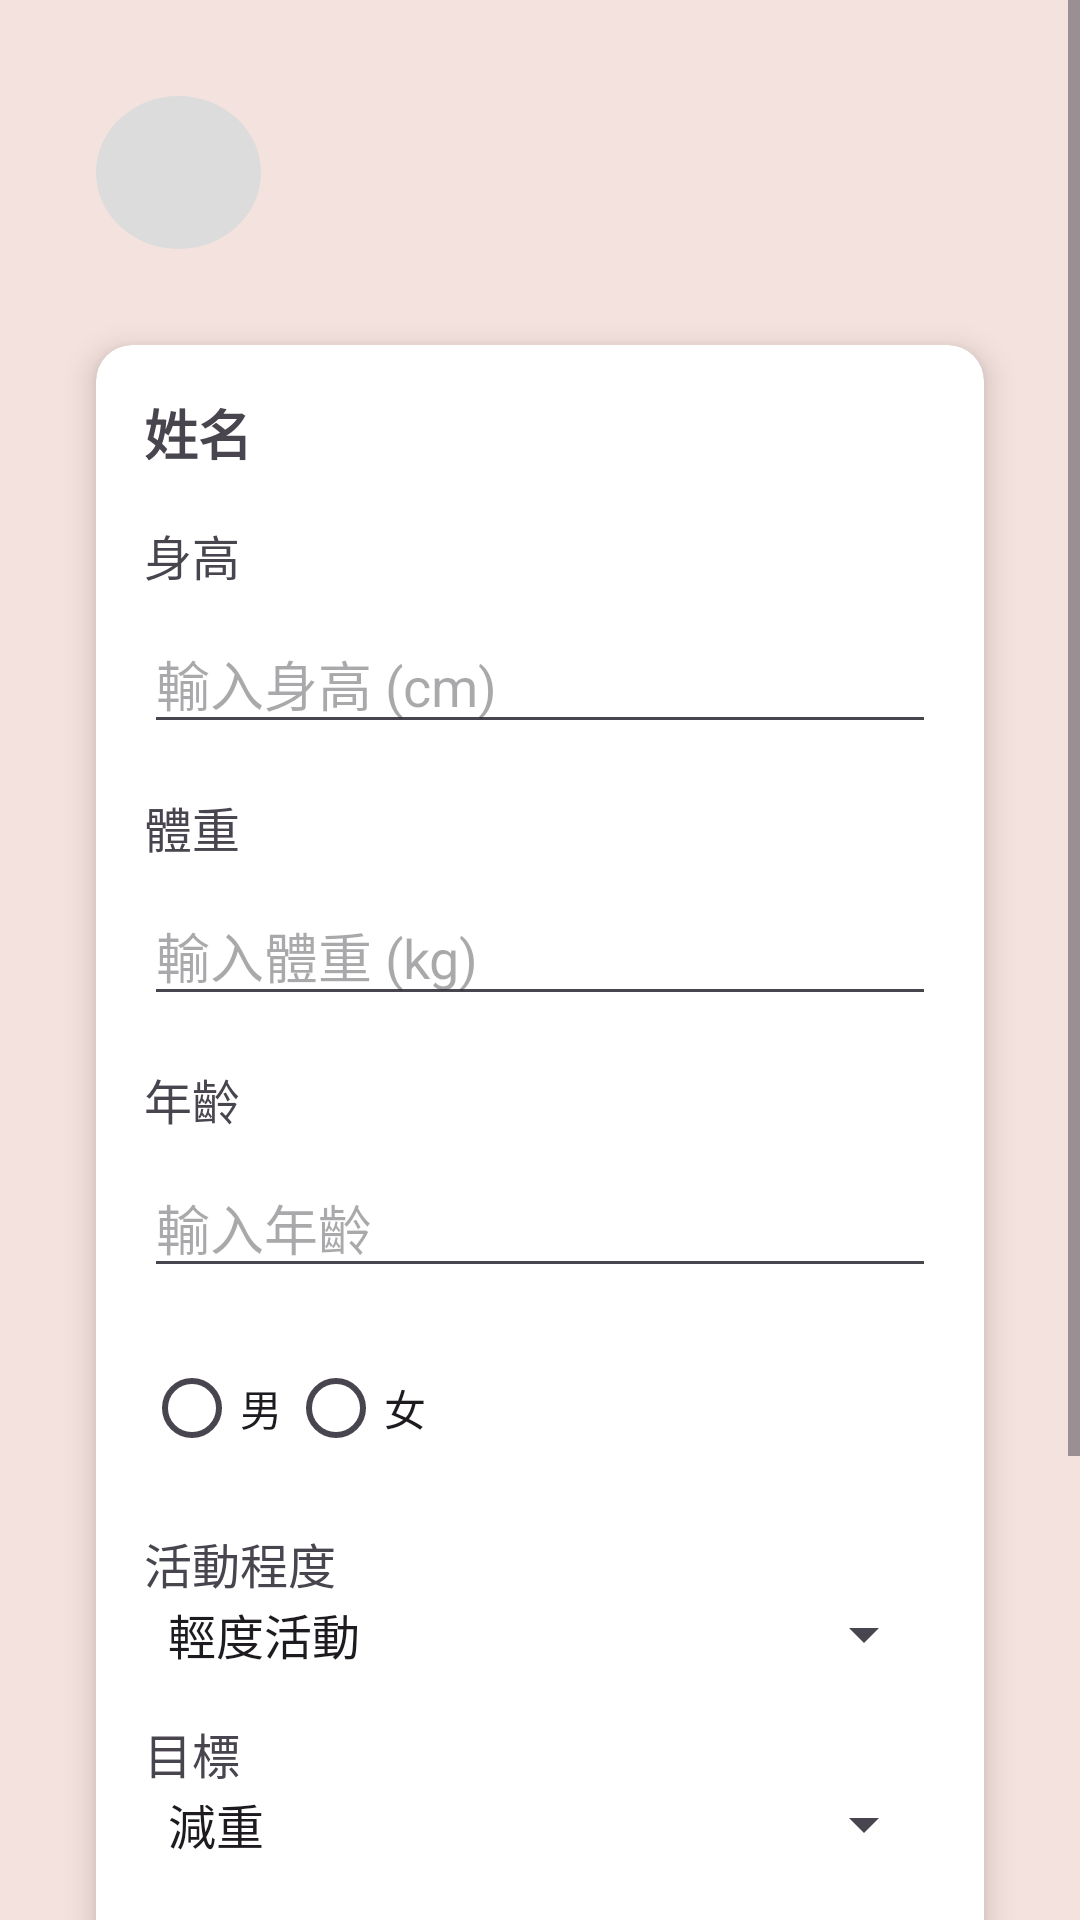

Reconstruct the res/layout file that produces this screen, plus the resources it refers to.
<!-- AndroidManifest.xml: application theme Theme._20240416restart -->
<!-- res/layout/activity_personal_imformation.xml -->
<?xml version="1.0" encoding="utf-8"?>
<androidx.constraintlayout.widget.ConstraintLayout xmlns:android="http://schemas.android.com/apk/res/android"
    xmlns:app="http://schemas.android.com/apk/res-auto"
    xmlns:tools="http://schemas.android.com/tools"
    android:layout_width="match_parent"
    android:layout_height="match_parent"
    tools:context=".personal_imformation">

    

    <ScrollView
        android:layout_width="0dp"
        android:layout_height="0dp"
        app:layout_constraintTop_toTopOf="parent"
        app:layout_constraintBottom_toBottomOf="parent"
        app:layout_constraintStart_toStartOf="parent"
        app:layout_constraintEnd_toEndOf="parent">

        <LinearLayout
            android:layout_width="match_parent"
            android:layout_height="wrap_content"
            android:orientation="vertical"
            android:padding="16dp">

            
            <ImageButton
                android:id="@+id/button_back"
                android:layout_width="55dp"
                android:layout_height="51dp"
                android:layout_margin="16dp"
                android:background="@drawable/circular_background"
                android:contentDescription="返回"
                android:scaleType="centerInside"
                android:src="@drawable/baseline_arrow_back_24" />
            

            <androidx.cardview.widget.CardView
                android:id="@+id/cardViewHeightWeight"
                android:layout_width="match_parent"
                android:layout_height="wrap_content"
                android:layout_margin="16dp"
                android:layout_marginTop="100dp"
                app:cardCornerRadius="12dp"
                app:cardElevation="6dp">

                <LinearLayout
                    android:layout_width="match_parent"
                    android:layout_height="wrap_content"
                    android:orientation="vertical"
                    android:padding="16dp">

                    
                    <TextView
                        android:id="@+id/name"
                        android:layout_width="wrap_content"
                        android:layout_height="wrap_content"
                        android:layout_marginBottom="16dp"
                        android:text="姓名"
                        android:textSize="18sp"
                        android:textStyle="bold" />

                    
                    <TextView
                        android:layout_width="match_parent"
                        android:layout_height="wrap_content"
                        android:layout_marginBottom="8dp"
                        android:text="身高"
                        android:textSize="16sp" />

                    
                    <EditText
                        android:id="@+id/height"
                        android:layout_width="match_parent"
                        android:layout_height="wrap_content"
                        android:hint="輸入身高 (cm)"
                        android:inputType="number" />

                    
                    <TextView
                        android:layout_width="match_parent"
                        android:layout_height="wrap_content"
                        android:layout_marginTop="16dp"
                        android:layout_marginBottom="8dp"
                        android:text="體重"
                        android:textSize="16sp" />

                    
                    <EditText
                        android:id="@+id/weight"
                        android:layout_width="match_parent"
                        android:layout_height="wrap_content"
                        android:hint="輸入體重 (kg)"
                        android:inputType="number" />

                    
                    <TextView
                        android:layout_width="match_parent"
                        android:layout_height="wrap_content"
                        android:layout_marginTop="16dp"
                        android:layout_marginBottom="8dp"
                        android:text="年齡"
                        android:textSize="16sp" />

                    
                    <EditText
                        android:id="@+id/age"
                        android:layout_width="match_parent"
                        android:layout_height="wrap_content"
                        android:hint="輸入年齡"
                        android:inputType="number" />

                    
                    <RadioGroup
                        android:id="@+id/radioGroupGender"
                        android:layout_width="match_parent"
                        android:layout_height="wrap_content"
                        android:layout_marginTop="16dp"
                        android:orientation="horizontal">

                        <RadioButton
                            android:id="@+id/radioButtonMale"
                            android:layout_width="wrap_content"
                            android:layout_height="wrap_content"
                            android:text="男" />

                        <RadioButton
                            android:id="@+id/radioButtonFemale"
                            android:layout_width="wrap_content"
                            android:layout_height="wrap_content"
                            android:text="女" />
                    </RadioGroup>

                    
                    <TextView
                        android:layout_width="wrap_content"
                        android:layout_height="wrap_content"
                        android:layout_marginTop="16dp"
                        android:text="活動程度"
                        android:textSize="16sp" />

                    <Spinner
                        android:id="@+id/spinnerActivityLevel"
                        android:layout_width="match_parent"
                        android:layout_height="wrap_content"
                        android:entries="@array/activity_levels" />

                    
                    <TextView
                        android:layout_width="wrap_content"
                        android:layout_height="wrap_content"
                        android:layout_marginTop="16dp"
                        android:text="目標"
                        android:textSize="16sp" />

                    <Spinner
                        android:id="@+id/spinnerGoal"
                        android:layout_width="match_parent"
                        android:layout_height="wrap_content"
                        android:layout_marginBottom="16dp"
                        android:entries="@array/goals" />

                    
                    <Button
                        android:id="@+id/change_user_name"
                        android:layout_width="match_parent"
                        android:layout_height="wrap_content"
                        android:layout_marginTop="16dp"
                        android:backgroundTint="?attr/colorPrimary"
                        android:drawableStart="@android:drawable/ic_menu_edit"
                        android:drawablePadding="10dp"
                        android:padding="16dp"
                        android:text="更改姓名"
                        android:textColor="@android:color/white" />

                    
                    <Button
                        android:id="@+id/save_button"
                        android:layout_width="match_parent"
                        android:layout_height="wrap_content"
                        android:layout_marginTop="16dp"
                        android:background="@drawable/button_selector"
                        android:drawableStart="@android:drawable/ic_menu_save"
                        android:drawablePadding="10dp"
                        android:enabled="false"
                        android:padding="16dp"
                        android:text="保存"
                        android:textColor="@android:color/white" />

                </LinearLayout>

            </androidx.cardview.widget.CardView>

        </LinearLayout>

    </ScrollView>

</androidx.constraintlayout.widget.ConstraintLayout>
<!-- resources referenced by this layout -->
<resources>
  <string-array name="activity_levels">
  
          <item>輕度活動</item>
          <item>中度活動</item>
          <item>高度活動</item>
      </string-array>
  <string-array name="goals">
          <item>減重</item>
          <item>增重</item>
          <item>維持</item>
      </string-array>
  <!-- drawable button_selector (drawable) -->
  <?xml version="1.0" encoding="utf-8"?>
  <selector xmlns:android="http://schemas.android.com/apk/res/android">
      <item android:state_enabled="false" android:drawable="@color/gray" />
      <item android:state_enabled="true" android:drawable="@color/colorPrimary" />
  </selector>
  <!-- drawable circular_background (drawable) -->
  <shape xmlns:android="http://schemas.android.com/apk/res/android"
      android:shape="oval">
  
      <solid android:color="@color/gainsboro" /> 
  
      <size
          android:width="70dp"
          android:height="70dp" /> 
  
      
  
  </shape>
  <style name="Theme._20240416restart" parent="Base.Theme._20240416restart" />
  <color name="gray">#B0B0B0</color>
  <color name="colorPrimary">#3F51B5</color>
  <color name="gainsboro">#DCDCDC</color>
  <style name="Base.Theme._20240416restart" parent="Theme.Material3.DayNight.NoActionBar">
          <item name="colorPrimary">@color/backgroundColor</item>
          <item name="android:windowBackground">@color/your_background_color</item>
      </style>
  <color name="backgroundColor">#E48D2B</color>
  <color name="your_background_color">#F4E2DE</color>
</resources>
